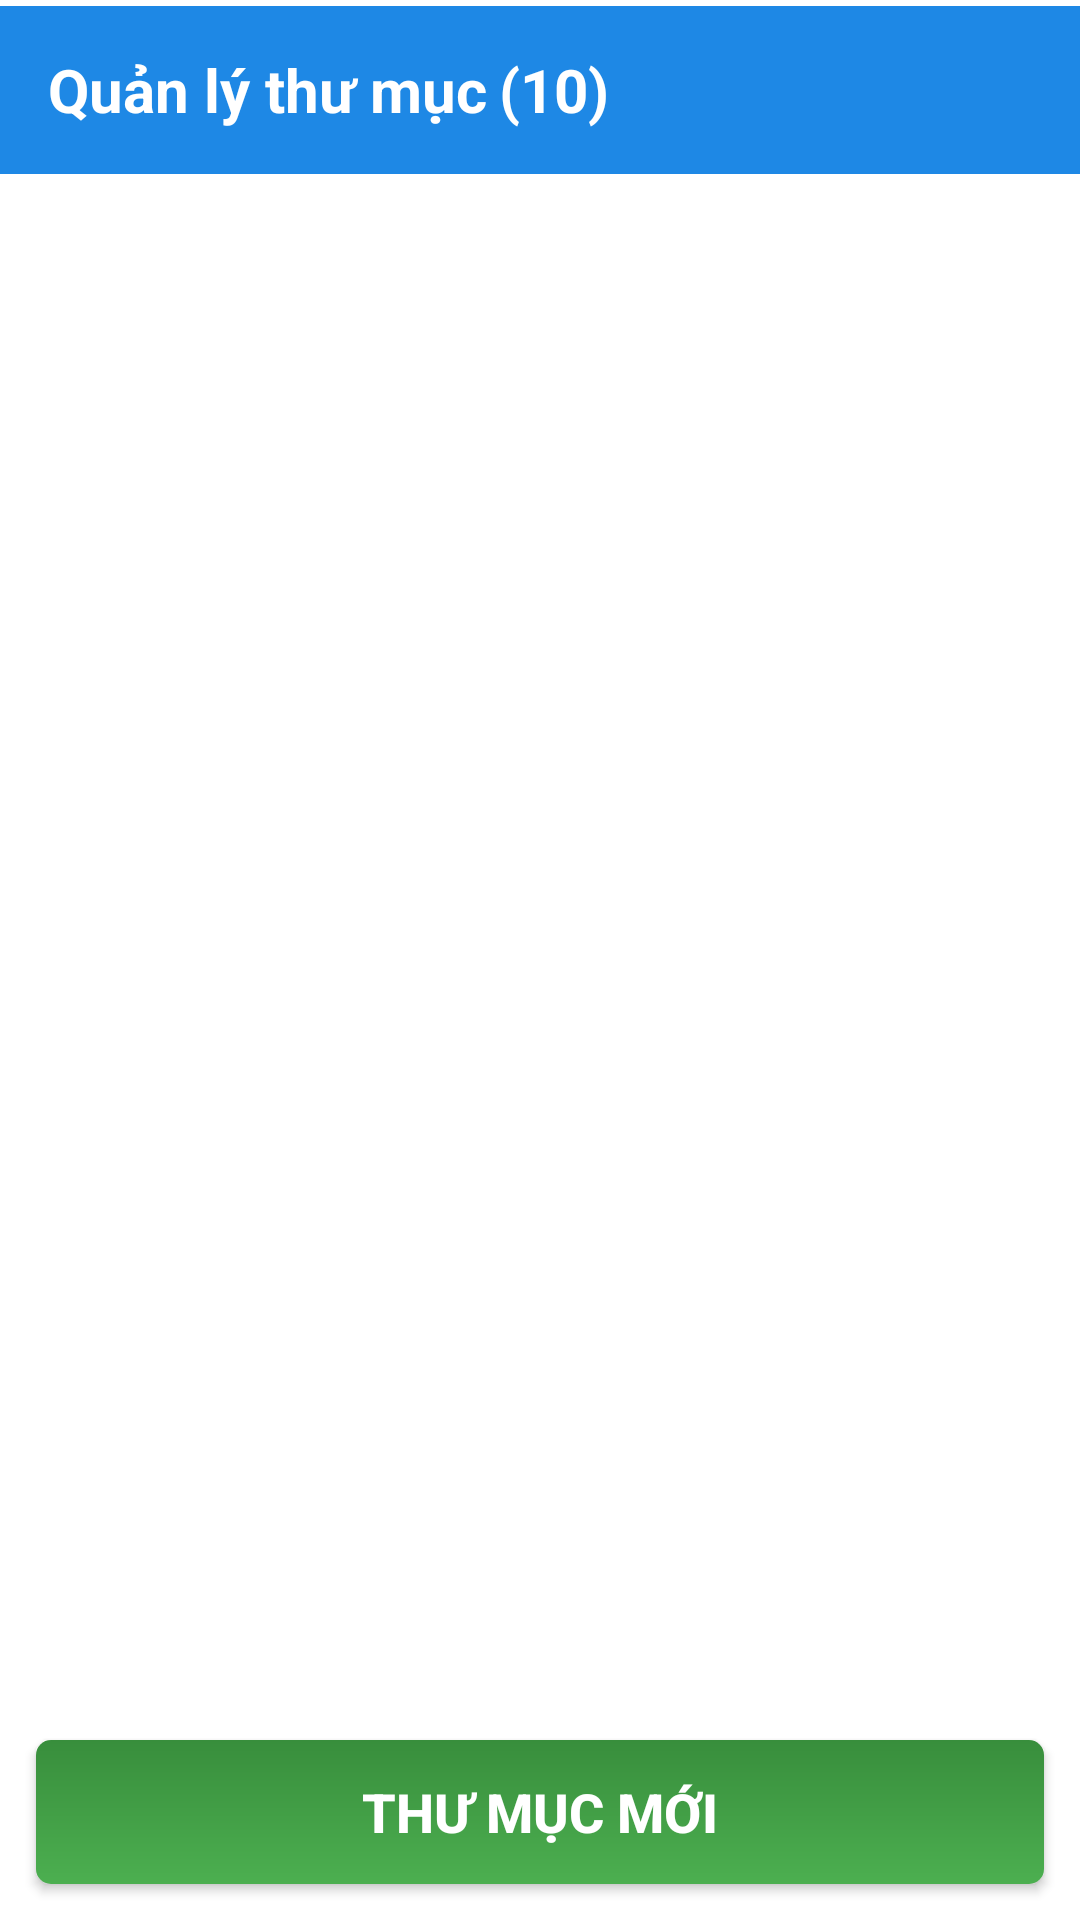

Reconstruct the res/layout file that produces this screen, plus the resources it refers to.
<!-- AndroidManifest.xml: application theme Theme.Project_LTDD -->
<!-- res/layout/activity_fragment_folder.xml -->
<?xml version="1.0" encoding="utf-8"?>
<LinearLayout
    xmlns:android="http://schemas.android.com/apk/res/android"
    xmlns:app="http://schemas.android.com/apk/res-auto"
    android:orientation="vertical"
    android:layout_width="match_parent"
    android:layout_height="match_parent"
    android:background="@color/white">

    <androidx.appcompat.widget.Toolbar
        android:id="@+id/toolbar"
        android:background="@color/brightblue"
        android:theme="@style/ThemeOverlay.AppCompat.Dark.ActionBar"
        android:layout_width="match_parent"
        android:layout_height="?attr/actionBarSize"
        android:layout_marginTop="2dp">

        <LinearLayout
            android:layout_width="match_parent"
            android:layout_height="match_parent"
            android:orientation="horizontal"
            android:gravity="center_vertical">


            
            <TextView
                android:id="@+id/toolbar_title"
                android:layout_width="wrap_content"
                android:layout_height="wrap_content"
                android:text="Quản lý thư mục"
                android:textSize="20sp"
                android:textColor="@android:color/white"
                android:textStyle="bold"
                android:gravity="center_vertical"
                android:layout_marginRight="4dp"/>

            <TextView
                android:id="@+id/txvQuantityFolder"
                android:layout_width="wrap_content"
                android:layout_height="wrap_content"
                android:text="(10)"
                android:textSize="20sp"
                android:textStyle="bold"
                android:textColor="@color/white"/>
        </LinearLayout>
    </androidx.appcompat.widget.Toolbar>

    
    <androidx.recyclerview.widget.RecyclerView
        android:id="@+id/recyclerViewFolders"
        android:layout_width="match_parent"
        android:layout_height="0dp"
        android:layout_weight="1" />

    
    <Button
        android:id="@+id/btnAddFolder"
        android:text="Thư Mục Mới"
        android:textSize="18sp"
        android:textStyle="bold"
        android:layout_width="match_parent"
        android:layout_height="wrap_content"
        android:layout_margin="12dp"
        app:backgroundTint="@null"
        android:textColor="@android:color/white"
        android:background="@drawable/bg_btn_next" />
</LinearLayout>
<!-- resources referenced by this layout -->
<resources>
  <color name="brightblue">#1E88E5</color>
  <color name="white">#FFFFFFFF</color>
  <!-- drawable bg_btn_next (drawable) -->
  <?xml version="1.0" encoding="utf-8"?>
  <shape xmlns:android="http://schemas.android.com/apk/res/android" android:shape="rectangle">
      <gradient
          android:angle="90"
          android:startColor="@color/colorbutton"
          android:endColor="@color/colorbutton_pressed">
      </gradient>
      <corners android:radius="5dp"/>
      <padding android:left="10dp" android:right="10dp"/>
  </shape>
  <style name="Theme.Project_LTDD" parent="Base.Theme.Project_LTDD" />
  <color name="colorbutton">#4CAF50</color>
  <color name="colorbutton_pressed">#388E3C</color>
  <style name="Base.Theme.Project_LTDD" parent="Theme.MaterialComponents.DayNight.NoActionBar">
  
           <item name="colorPrimary">@color/black</item>
          
  
      </style>
  <color name="black">#FF000000</color>
</resources>
